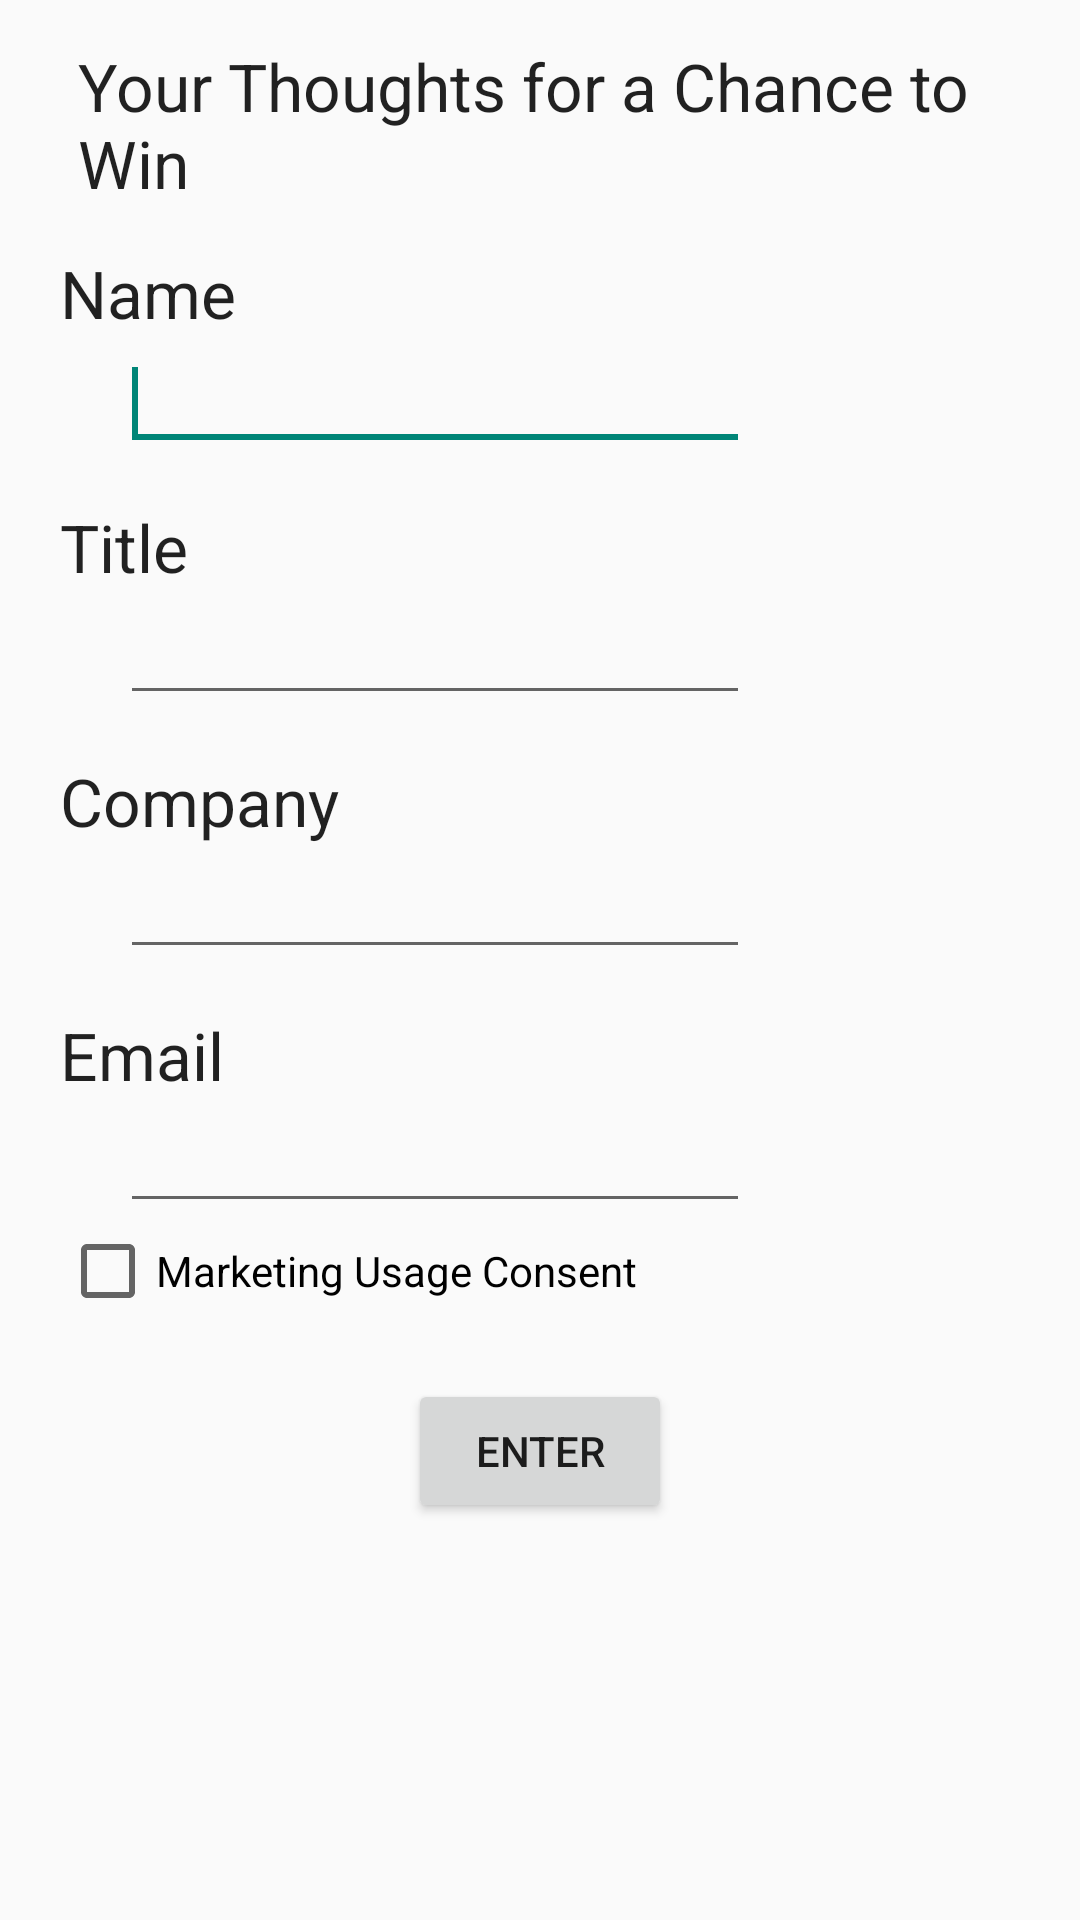

Reconstruct the res/layout file that produces this screen, plus the resources it refers to.
<!-- AndroidManifest.xml: application theme AppTheme -->
<!-- res/layout/raffle_contact_view.xml -->
<?xml version="1.0" encoding="utf-8"?>
<RelativeLayout xmlns:android="http://schemas.android.com/apk/res/android"
    android:layout_width="match_parent"
    android:layout_height="match_parent" >

    <EditText
        android:id="@+id/name_text"
        android:layout_width="wrap_content"
        android:layout_height="wrap_content"
        android:layout_alignLeft="@+id/topicDescription"
        android:layout_below="@+id/topicDescription"
        android:layout_marginLeft="20dp"
        android:ems="10" >

        <requestFocus />
    </EditText>

    <TextView
        android:id="@+id/textView3"
        android:layout_width="wrap_content"
        android:layout_height="wrap_content"
        android:layout_alignParentLeft="true"
        android:layout_below="@+id/name_text"
        android:layout_marginTop="14dp"
        android:layout_marginLeft="20dp"
        android:textAppearance="?android:attr/textAppearanceLarge"
        android:text="Title" />

    <EditText
        android:id="@+id/company_text"
        android:layout_width="wrap_content"
        android:layout_height="wrap_content"
        android:layout_alignLeft="@+id/textView3"
        android:layout_below="@+id/textView3"
        android:layout_marginLeft="20dp"
        android:ems="10" />

    <TextView
        android:id="@+id/textView5"
        android:layout_width="wrap_content"
        android:layout_height="wrap_content"
        android:layout_below="@+id/company_text"
        android:layout_marginTop="14dp"
        android:layout_marginLeft="20dp"
        android:textAppearance="?android:attr/textAppearanceLarge"
        android:text="Company" />

    <EditText
        android:id="@+id/title_text"
        android:layout_width="wrap_content"
        android:layout_height="wrap_content"
        android:layout_alignLeft="@+id/textView5"
        android:layout_below="@+id/textView5"
        android:layout_marginLeft="20dp"
        android:ems="10" />

    <TextView
        android:id="@+id/textView6"
        android:layout_width="wrap_content"
        android:layout_height="wrap_content"
        android:layout_alignParentLeft="true"
        android:layout_below="@+id/title_text"
        android:layout_marginTop="14dp"
        android:layout_marginLeft="20dp"
        android:textAppearance="?android:attr/textAppearanceLarge"
        android:text="Email" />

    <EditText
        android:id="@+id/email_text"
        android:layout_width="wrap_content"
        android:layout_height="wrap_content"
        android:layout_alignLeft="@+id/textView6"
        android:layout_below="@+id/textView6"
        android:layout_marginLeft="20dp"
        android:inputType="textEmailAddress"
        android:ems="10" />

    <CheckBox
        android:id="@+id/checkBox1"
        android:layout_width="wrap_content"
        android:layout_height="wrap_content"
        android:layout_alignParentLeft="true"
        android:layout_below="@+id/email_text"
        android:layout_marginLeft="20dp"
        android:text="Marketing Usage Consent" />

    <TextView
        android:id="@+id/hotelDirections"
        android:layout_width="wrap_content"
        android:layout_height="wrap_content"
        android:layout_alignParentLeft="true"
        android:layout_alignParentTop="true"
        android:layout_marginLeft="26dp"
        android:layout_marginTop="14dp"
        android:textAppearance="?android:attr/textAppearanceLarge"
        android:text="Your Thoughts for a Chance to Win" />

    <TextView
        android:id="@+id/topicDescription"
        android:layout_width="wrap_content"
        android:layout_height="wrap_content"
        android:layout_alignParentLeft="true"
        android:layout_marginLeft="20dp"
    	android:textAppearance="?android:attr/textAppearanceLarge"
        android:layout_below="@+id/hotelDirections"
        android:layout_marginTop="14dp"
        android:text="Name" />

    <Button
        android:id="@+id/button1"
        android:layout_width="wrap_content"
        android:layout_height="wrap_content"
        android:layout_below="@+id/checkBox1"
        android:layout_centerHorizontal="true"
        android:layout_marginTop="20dp"
        android:text="Enter" />

</RelativeLayout>
<!-- resources referenced by this layout -->
<resources>
  <style name="AppTheme" parent="AppBaseTheme">
          
      </style>
  <style name="AppBaseTheme" parent="Theme.AppCompat.Light">
          
          
      </style>
</resources>
